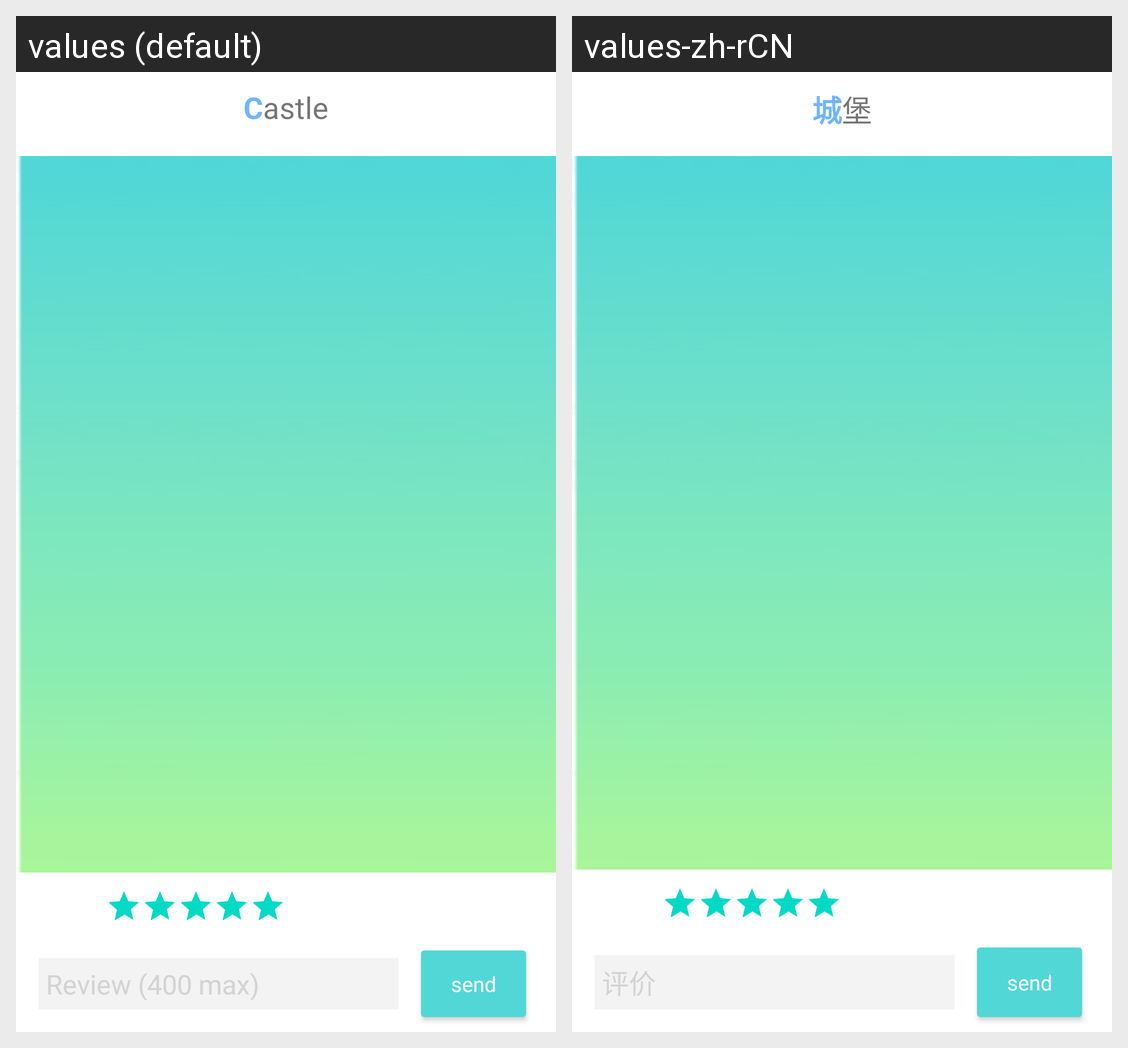

Here is an Android app screen in its default locale and in the app's own translations. Write out the translated-string differences for the strings that appear on this screen.
Android screen res/layout/activity_comments.xml rendered under 2 locales, left to right: values (default), values-zh-rCN. Device: Nexus 5 (rendered at 1080×1920; each locale shown at half size, 540×960, under a caption strip naming it); theme Theme.MyWork2.
Strings drawn on this screen, with the default value and each locale's value (text and hints the layout hard-codes, and strings that could not be matched under every locale, appear in the picture but are not listed):

evaluate_this_app
  values: Review (400 max)
  values-zh-rCN: 评价

app_name
  values: Castle
  values-zh-rCN: 城堡
